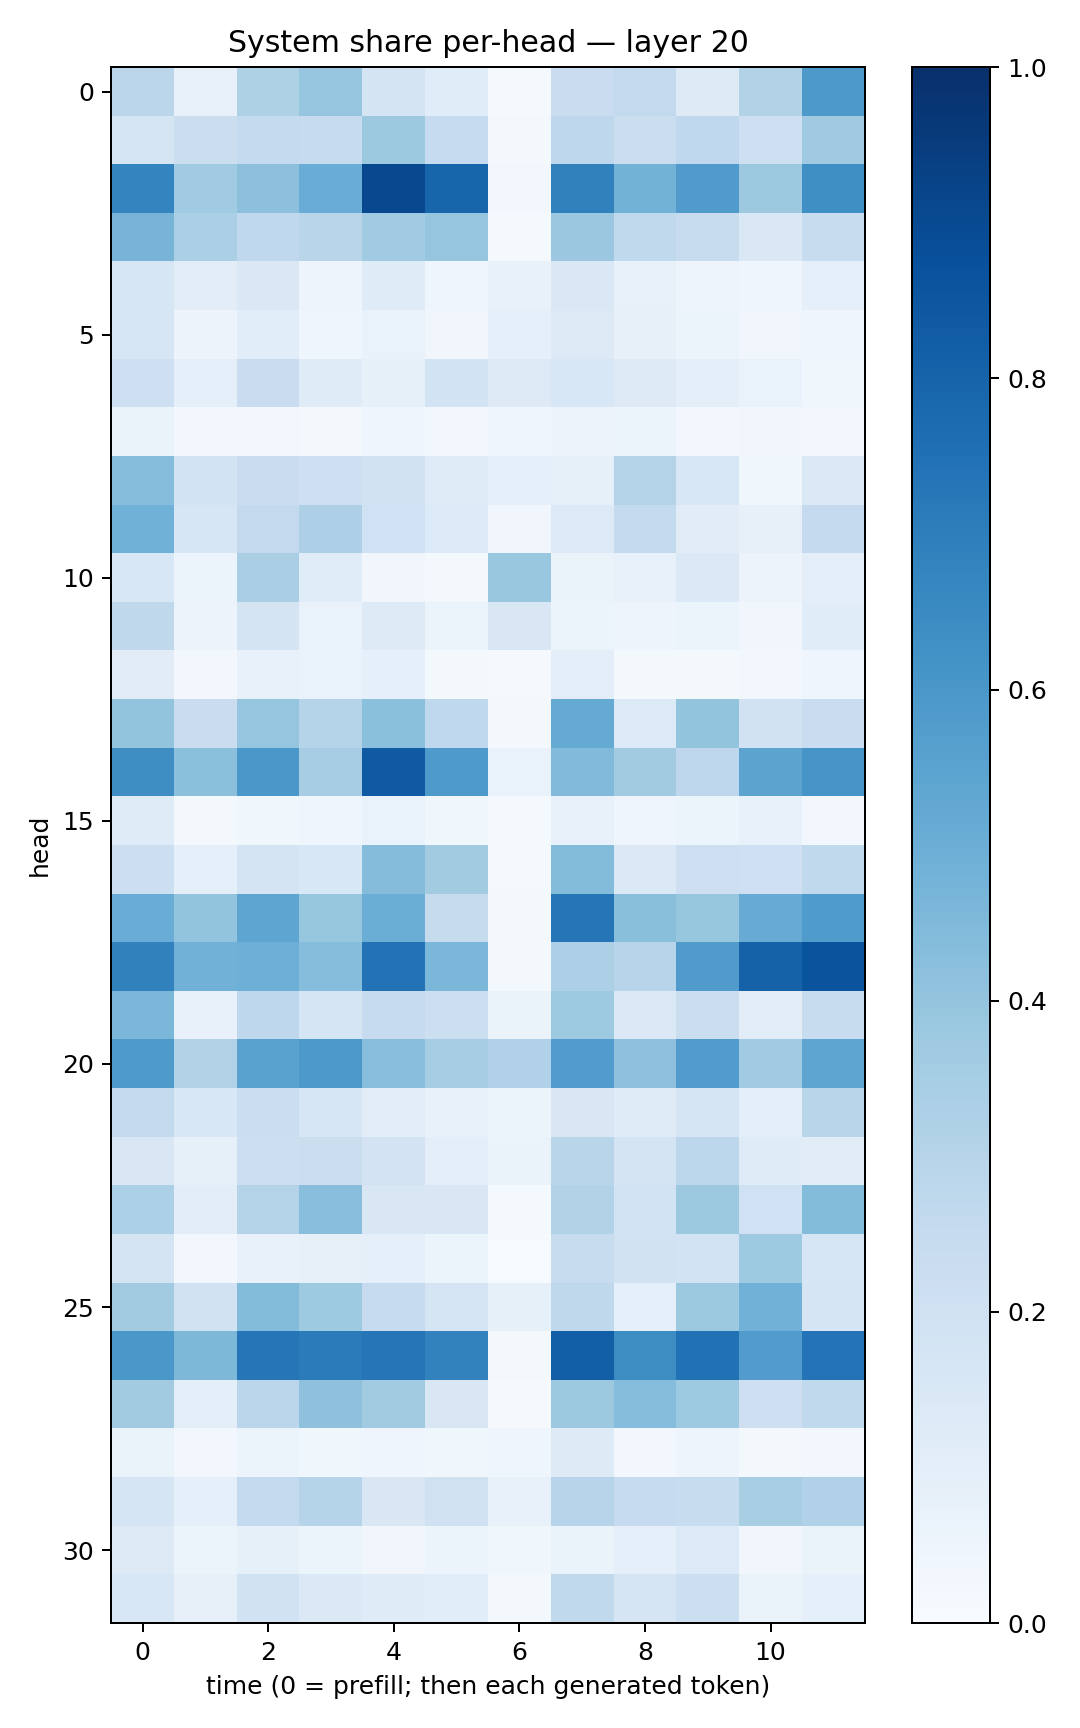

The table this chart was drawn from, first rows:
0.28254533, 0.07548628, 0.32406983, 0.39607817, 0.17759815, 0.11516069, 0.0118813785, 0.22948939, 0.2592121, 0.12479249, 0.31630418, 0.59198916
0.1716, 0.2224, 0.2553, 0.2495, 0.3764, 0.2486, 0.02193, 0.2741, 0.2194, 0.2661, 0.2143, 0.3684
0.672, 0.3664, 0.4145, 0.504, 0.9042, 0.7949, 0.02602, 0.6855, 0.4778, 0.5794, 0.3764, 0.6357
0.4706, 0.3323, 0.2688, 0.2928, 0.3639, 0.3959, 0.01371, 0.3791, 0.2633, 0.2363, 0.1482, 0.2391
0.1592, 0.1018, 0.1414, 0.05035, 0.1177, 0.04496, 0.0776, 0.1411, 0.07703, 0.04978, 0.04336, 0.08972
0.1583, 0.05836, 0.1057, 0.04671, 0.06836, 0.0347, 0.08927, 0.1262, 0.07876, 0.05343, 0.03148, 0.04074
0.2128, 0.08717, 0.2269, 0.1173, 0.08548, 0.1865, 0.13, 0.1553, 0.1315, 0.09598, 0.06717, 0.03595
0.06309, 0.02664, 0.02763, 0.01947, 0.04127, 0.02389, 0.04202, 0.05735, 0.05224, 0.02993, 0.03426, 0.02908
0.4318, 0.1839, 0.2275, 0.2133, 0.192, 0.1208, 0.09134, 0.08216, 0.3082, 0.1552, 0.03881, 0.1373
0.4844, 0.1579, 0.2588, 0.3263, 0.2004, 0.1334, 0.03393, 0.1334, 0.2573, 0.1131, 0.07834, 0.2523
0.1545, 0.05206, 0.3389, 0.1157, 0.03218, 0.02199, 0.39, 0.06396, 0.07669, 0.1383, 0.05841, 0.09772
0.2731, 0.0571, 0.1742, 0.07019, 0.1261, 0.06122, 0.1522, 0.05958, 0.04688, 0.05297, 0.03464, 0.1137
0.1129, 0.02707, 0.07773, 0.06862, 0.08823, 0.01731, 0.01119, 0.09673, 0.02206, 0.02329, 0.02754, 0.03914
0.4016, 0.2286, 0.3978, 0.2981, 0.4207, 0.2676, 0.01947, 0.5188, 0.1362, 0.4008, 0.1943, 0.2269
0.639, 0.4181, 0.5991, 0.3499, 0.8366, 0.5863, 0.0667, 0.4452, 0.3607, 0.2745, 0.543, 0.6073
0.12, 0.02165, 0.03687, 0.04043, 0.06891, 0.03541, 0.01205, 0.07276, 0.04033, 0.05464, 0.07123, 0.02351
0.2184, 0.08882, 0.1751, 0.1536, 0.4336, 0.3614, 0.01189, 0.4403, 0.138, 0.2113, 0.2068, 0.2621
0.5069, 0.4002, 0.538, 0.3911, 0.5008, 0.2452, 0.01986, 0.7344, 0.4247, 0.391, 0.5108, 0.5847
0.6845, 0.4813, 0.496, 0.4325, 0.7434, 0.4587, 0.01916, 0.3244, 0.2934, 0.5784, 0.8074, 0.8596
0.4583, 0.07589, 0.2759, 0.1649, 0.2499, 0.2187, 0.06383, 0.3741, 0.1387, 0.2227, 0.1049, 0.2394
0.5864, 0.3099, 0.5545, 0.5907, 0.4279, 0.3507, 0.3199, 0.5762, 0.4123, 0.5753, 0.3649, 0.5378
0.2595, 0.1541, 0.22, 0.1595, 0.1022, 0.07198, 0.05333, 0.1497, 0.118, 0.1711, 0.09646, 0.2906
0.1514, 0.08287, 0.2178, 0.2248, 0.1808, 0.09428, 0.0639, 0.2891, 0.1762, 0.2784, 0.1193, 0.1121
0.3302, 0.1029, 0.3063, 0.4281, 0.1485, 0.1514, 0.01305, 0.3158, 0.1867, 0.3782, 0.1992, 0.4375
0.1743, 0.02627, 0.07553, 0.08136, 0.09275, 0.06122, 0.007403, 0.2363, 0.1892, 0.185, 0.3729, 0.1563
0.3629, 0.1948, 0.4392, 0.3719, 0.2498, 0.1663, 0.08568, 0.2722, 0.09119, 0.3786, 0.4817, 0.1704
0.5986, 0.4549, 0.7287, 0.7071, 0.7311, 0.6801, 0.02189, 0.8196, 0.6434, 0.7486, 0.578, 0.7395
0.3613, 0.09482, 0.2814, 0.4137, 0.3619, 0.1519, 0.01093, 0.3771, 0.4297, 0.373, 0.2127, 0.2632
0.06462, 0.02805, 0.0528, 0.03584, 0.041, 0.03641, 0.04236, 0.1218, 0.02709, 0.05051, 0.02292, 0.03041
0.1718, 0.09061, 0.2545, 0.3039, 0.15, 0.1973, 0.07646, 0.2936, 0.248, 0.2398, 0.3426, 0.3198
0.1316, 0.05463, 0.08418, 0.05186, 0.0326, 0.0592, 0.03893, 0.0661, 0.09191, 0.1367, 0.034, 0.0627
0.1558, 0.07944, 0.191, 0.1403, 0.1175, 0.1074, 0.01588, 0.2651, 0.1662, 0.2177, 0.06341, 0.08651
